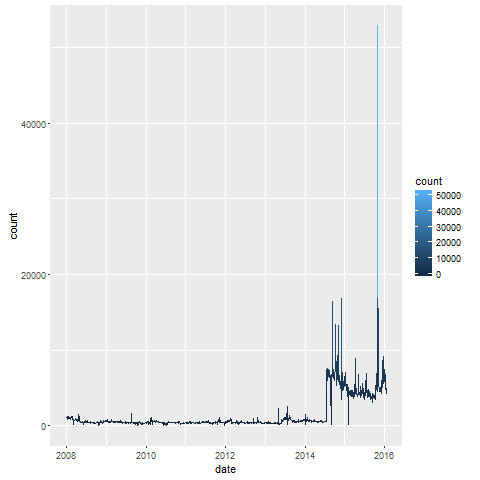

Data behind this chart, as committed beside it:
, date, count, lang, page, rank, month, title
26, 2008-01-01, 933, en, Shah_Rukh%20Khan, -1, 200801, Shah_Rukh Khan
28, 2008-01-02, 1222, en, Shah_Rukh%20Khan, -1, 200801, Shah_Rukh Khan
27, 2008-01-03, 1158, en, Shah_Rukh%20Khan, -1, 200801, Shah_Rukh Khan
23, 2008-01-04, 1315, en, Shah_Rukh%20Khan, -1, 200801, Shah_Rukh Khan
22, 2008-01-05, 1107, en, Shah_Rukh%20Khan, -1, 200801, Shah_Rukh Khan
25, 2008-01-06, 1124, en, Shah_Rukh%20Khan, -1, 200801, Shah_Rukh Khan
24, 2008-01-07, 1036, en, Shah_Rukh%20Khan, -1, 200801, Shah_Rukh Khan
30, 2008-01-08, 911, en, Shah_Rukh%20Khan, -1, 200801, Shah_Rukh Khan
29, 2008-01-09, 845, en, Shah_Rukh%20Khan, -1, 200801, Shah_Rukh Khan
8, 2008-01-10, 880, en, Shah_Rukh%20Khan, -1, 200801, Shah_Rukh Khan
9, 2008-01-11, 923, en, Shah_Rukh%20Khan, -1, 200801, Shah_Rukh Khan
6, 2008-01-12, 1072, en, Shah_Rukh%20Khan, -1, 200801, Shah_Rukh Khan
7, 2008-01-13, 1190, en, Shah_Rukh%20Khan, -1, 200801, Shah_Rukh Khan
4, 2008-01-14, 1058, en, Shah_Rukh%20Khan, -1, 200801, Shah_Rukh Khan
5, 2008-01-15, 1016, en, Shah_Rukh%20Khan, -1, 200801, Shah_Rukh Khan
2, 2008-01-16, 921, en, Shah_Rukh%20Khan, -1, 200801, Shah_Rukh Khan
3, 2008-01-17, 874, en, Shah_Rukh%20Khan, -1, 200801, Shah_Rukh Khan
10, 2008-01-18, 886, en, Shah_Rukh%20Khan, -1, 200801, Shah_Rukh Khan
11, 2008-01-19, 1002, en, Shah_Rukh%20Khan, -1, 200801, Shah_Rukh Khan
21, 2008-01-20, 1084, en, Shah_Rukh%20Khan, -1, 200801, Shah_Rukh Khan
20, 2008-01-21, 1066, en, Shah_Rukh%20Khan, -1, 200801, Shah_Rukh Khan
19, 2008-01-22, 901, en, Shah_Rukh%20Khan, -1, 200801, Shah_Rukh Khan
18, 2008-01-23, 916, en, Shah_Rukh%20Khan, -1, 200801, Shah_Rukh Khan
17, 2008-01-24, 917, en, Shah_Rukh%20Khan, -1, 200801, Shah_Rukh Khan
16, 2008-01-25, 939, en, Shah_Rukh%20Khan, -1, 200801, Shah_Rukh Khan
15, 2008-01-26, 1017, en, Shah_Rukh%20Khan, -1, 200801, Shah_Rukh Khan
14, 2008-01-27, 1025, en, Shah_Rukh%20Khan, -1, 200801, Shah_Rukh Khan
13, 2008-01-28, 1154, en, Shah_Rukh%20Khan, -1, 200801, Shah_Rukh Khan
12, 2008-01-29, 957, en, Shah_Rukh%20Khan, -1, 200801, Shah_Rukh Khan
1, 2008-01-30, 932, en, Shah_Rukh%20Khan, -1, 200801, Shah_Rukh Khan
34, 2008-02-01, 924, en, Shah_Rukh%20Khan, -1, 200802, Shah_Rukh Khan
35, 2008-02-02, 1139, en, Shah_Rukh%20Khan, -1, 200802, Shah_Rukh Khan
36, 2008-02-03, 1059, en, Shah_Rukh%20Khan, -1, 200802, Shah_Rukh Khan
37, 2008-02-04, 1012, en, Shah_Rukh%20Khan, -1, 200802, Shah_Rukh Khan
38, 2008-02-05, 949, en, Shah_Rukh%20Khan, -1, 200802, Shah_Rukh Khan
39, 2008-02-06, 1018, en, Shah_Rukh%20Khan, -1, 200802, Shah_Rukh Khan
40, 2008-02-07, 899, en, Shah_Rukh%20Khan, -1, 200802, Shah_Rukh Khan
41, 2008-02-08, 972, en, Shah_Rukh%20Khan, -1, 200802, Shah_Rukh Khan
42, 2008-02-09, 1147, en, Shah_Rukh%20Khan, -1, 200802, Shah_Rukh Khan
57, 2008-02-10, 1167, en, Shah_Rukh%20Khan, -1, 200802, Shah_Rukh Khan
56, 2008-02-11, 1287, en, Shah_Rukh%20Khan, -1, 200802, Shah_Rukh Khan
55, 2008-02-12, 995, en, Shah_Rukh%20Khan, -1, 200802, Shah_Rukh Khan
54, 2008-02-13, 981, en, Shah_Rukh%20Khan, -1, 200802, Shah_Rukh Khan
53, 2008-02-14, 1019, en, Shah_Rukh%20Khan, -1, 200802, Shah_Rukh Khan
52, 2008-02-15, 950, en, Shah_Rukh%20Khan, -1, 200802, Shah_Rukh Khan
51, 2008-02-16, 1132, en, Shah_Rukh%20Khan, -1, 200802, Shah_Rukh Khan
50, 2008-02-17, 1254, en, Shah_Rukh%20Khan, -1, 200802, Shah_Rukh Khan
59, 2008-02-18, 1266, en, Shah_Rukh%20Khan, -1, 200802, Shah_Rukh Khan
58, 2008-02-19, 1148, en, Shah_Rukh%20Khan, -1, 200802, Shah_Rukh Khan
47, 2008-02-20, 1160, en, Shah_Rukh%20Khan, -1, 200802, Shah_Rukh Khan
48, 2008-02-21, 851, en, Shah_Rukh%20Khan, -1, 200802, Shah_Rukh Khan
45, 2008-02-22, 863, en, Shah_Rukh%20Khan, -1, 200802, Shah_Rukh Khan
46, 2008-02-23, 760, en, Shah_Rukh%20Khan, -1, 200802, Shah_Rukh Khan
43, 2008-02-24, 846, en, Shah_Rukh%20Khan, -1, 200802, Shah_Rukh Khan
44, 2008-02-25, 853, en, Shah_Rukh%20Khan, -1, 200802, Shah_Rukh Khan
32, 2008-02-26, 714, en, Shah_Rukh%20Khan, -1, 200802, Shah_Rukh Khan
49, 2008-02-27, 721, en, Shah_Rukh%20Khan, -1, 200802, Shah_Rukh Khan
31, 2008-02-28, 0, en, Shah_Rukh%20Khan, -1, 200802, Shah_Rukh Khan
33, 2008-02-29, 712, en, Shah_Rukh%20Khan, -1, 200802, Shah_Rukh Khan
76, 2008-03-01, 0, en, Shah_Rukh%20Khan, -1, 200803, Shah_Rukh Khan
... 2,860 more rows
